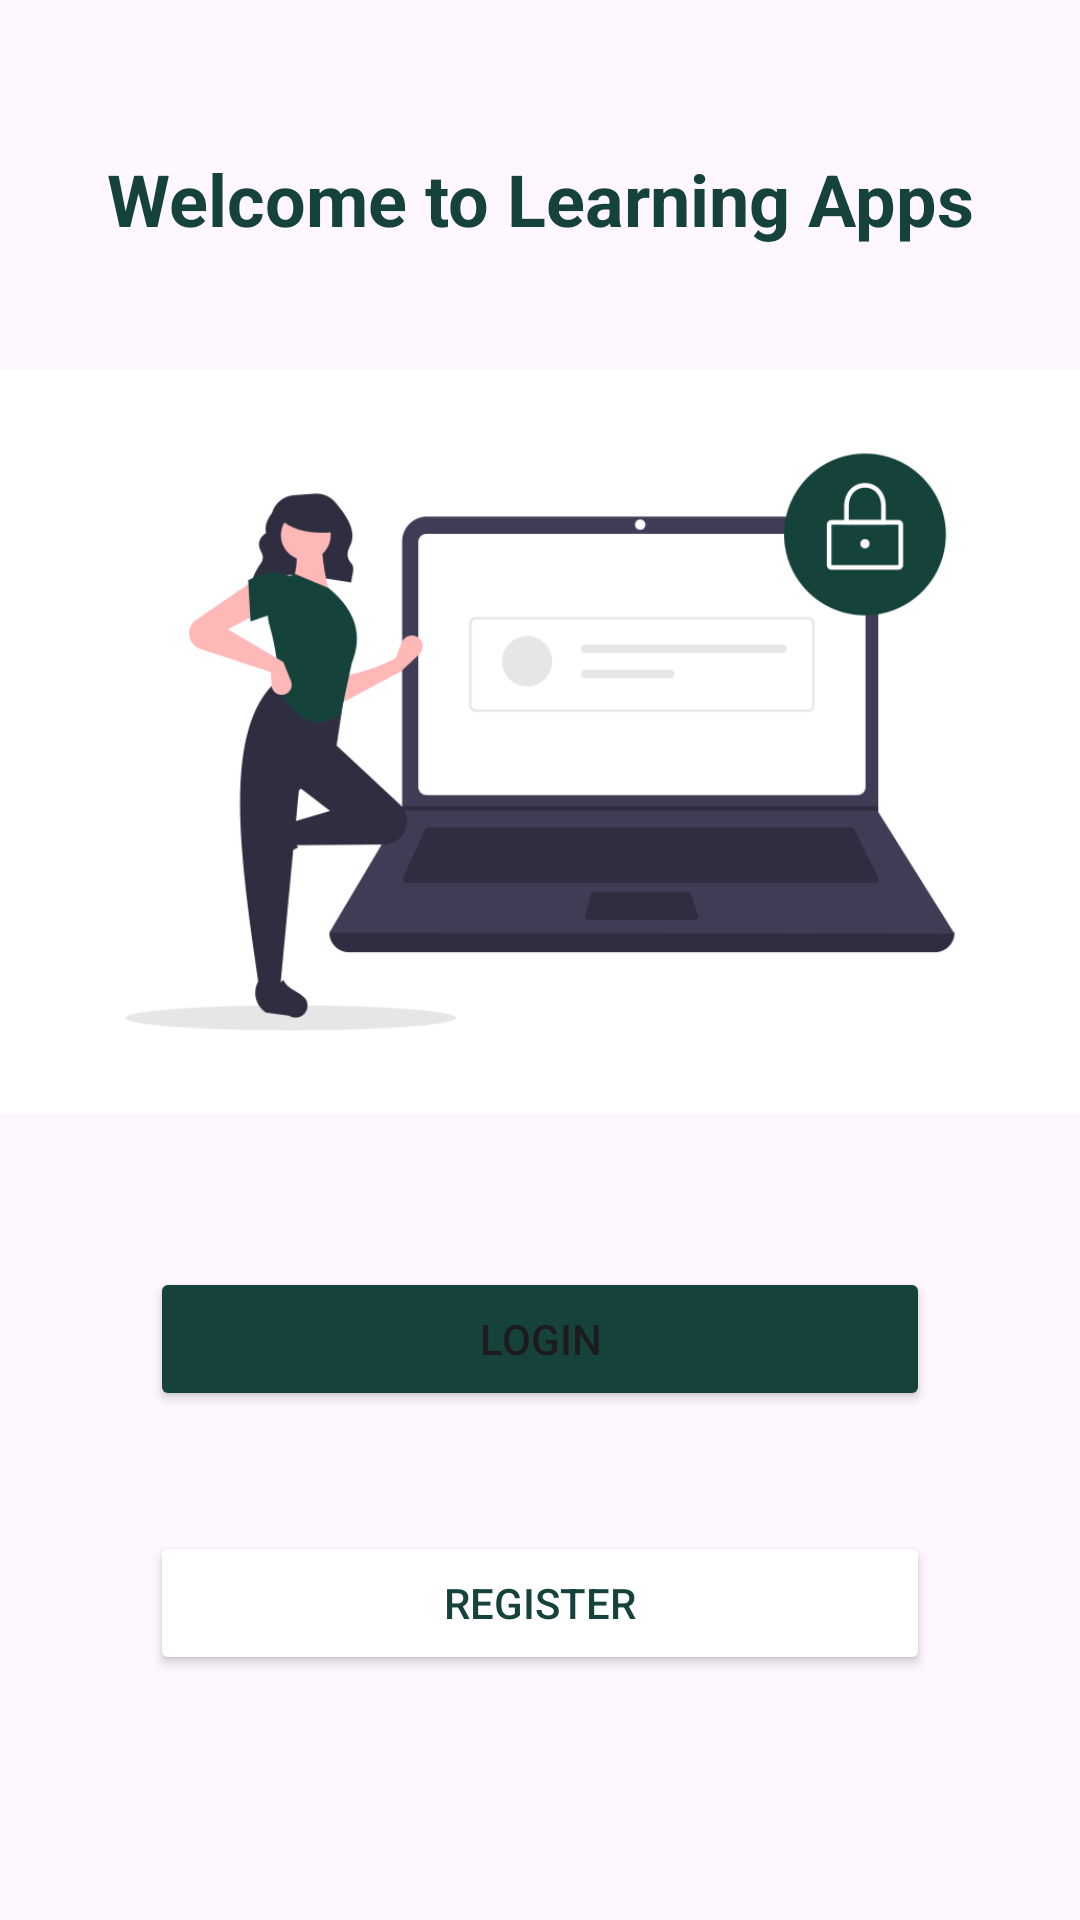

The Android layout XML behind this screen, and the referenced resources:
<!-- AndroidManifest.xml: application theme Theme.OpikUiUX -->
<!-- res/layout/activity_main.xml -->
<?xml version="1.0" encoding="utf-8"?>
<LinearLayout xmlns:android="http://schemas.android.com/apk/res/android"
    xmlns:app="http://schemas.android.com/apk/res-auto"
    xmlns:tools="http://schemas.android.com/tools"
    android:id="@+id/main"
    android:layout_width="match_parent"
    android:layout_height="match_parent"
    android:orientation="vertical"
    tools:context=".MainActivity" >

    <LinearLayout
        android:layout_width="match_parent"
        android:layout_height="wrap_content"
        android:layout_margin="20dp"
        android:orientation="horizontal">


        <TextView
            android:id="@+id/textView"
            android:layout_width="wrap_content"
            android:layout_height="wrap_content"
            android:layout_marginTop="30dp"
            android:layout_weight="1"
            android:gravity="center"
            android:text="Welcome to Learning Apps"
            android:textColor="#16423C"
            android:textSize="24dp"
            android:textStyle="bold" />
    </LinearLayout>

    <LinearLayout
        android:layout_width="match_parent"
        android:layout_height="wrap_content"
        android:orientation="horizontal">

        <ImageView
            android:id="@+id/imageView"
            android:layout_width="250dp"
            android:layout_height="250dp"
            android:layout_marginTop="20dp"
            android:layout_weight="1"
            app:srcCompat="@drawable/undraw_secure_login_pdn4" />
    </LinearLayout>

    <LinearLayout
        android:layout_width="match_parent"
        android:layout_height="match_parent"
        android:orientation="vertical"
        android:layout_margin="30dp">

        <Button
            android:id="@+id/btnLogin"
            android:layout_width="match_parent"
            android:layout_height="wrap_content"
            android:backgroundTint="#16423C"
            android:text="Login"
            android:layout_margin="20dp"
            android:onClick="login"/>

        <Button
            android:id="@+id/btnRegister"
            android:layout_width="match_parent"
            android:layout_height="wrap_content"
            android:layout_margin="20dp"
            android:backgroundTint="@color/white"
            android:onClick="Register"
            android:text="Register"
            android:textColor="#16423C"
            app:strokeColor="#16423C"
            app:strokeWidth="2dp" />
    </LinearLayout>

</LinearLayout>
<!-- resources referenced by this layout -->
<resources>
  <!-- drawable undraw_secure_login_pdn4: png bitmap (drawable, 28966 bytes) -->
  <style name="Theme.OpikUiUX" parent="Base.Theme.OpikUiUX" />
  <style name="Base.Theme.OpikUiUX" parent="Theme.Material3.DayNight.NoActionBar">
          
          
      </style>
  <!-- not gathered from this repository: default colours our renderer supplied (Android Studio template values) -->
  <color name="white">#FFFFFFFF</color>
</resources>
